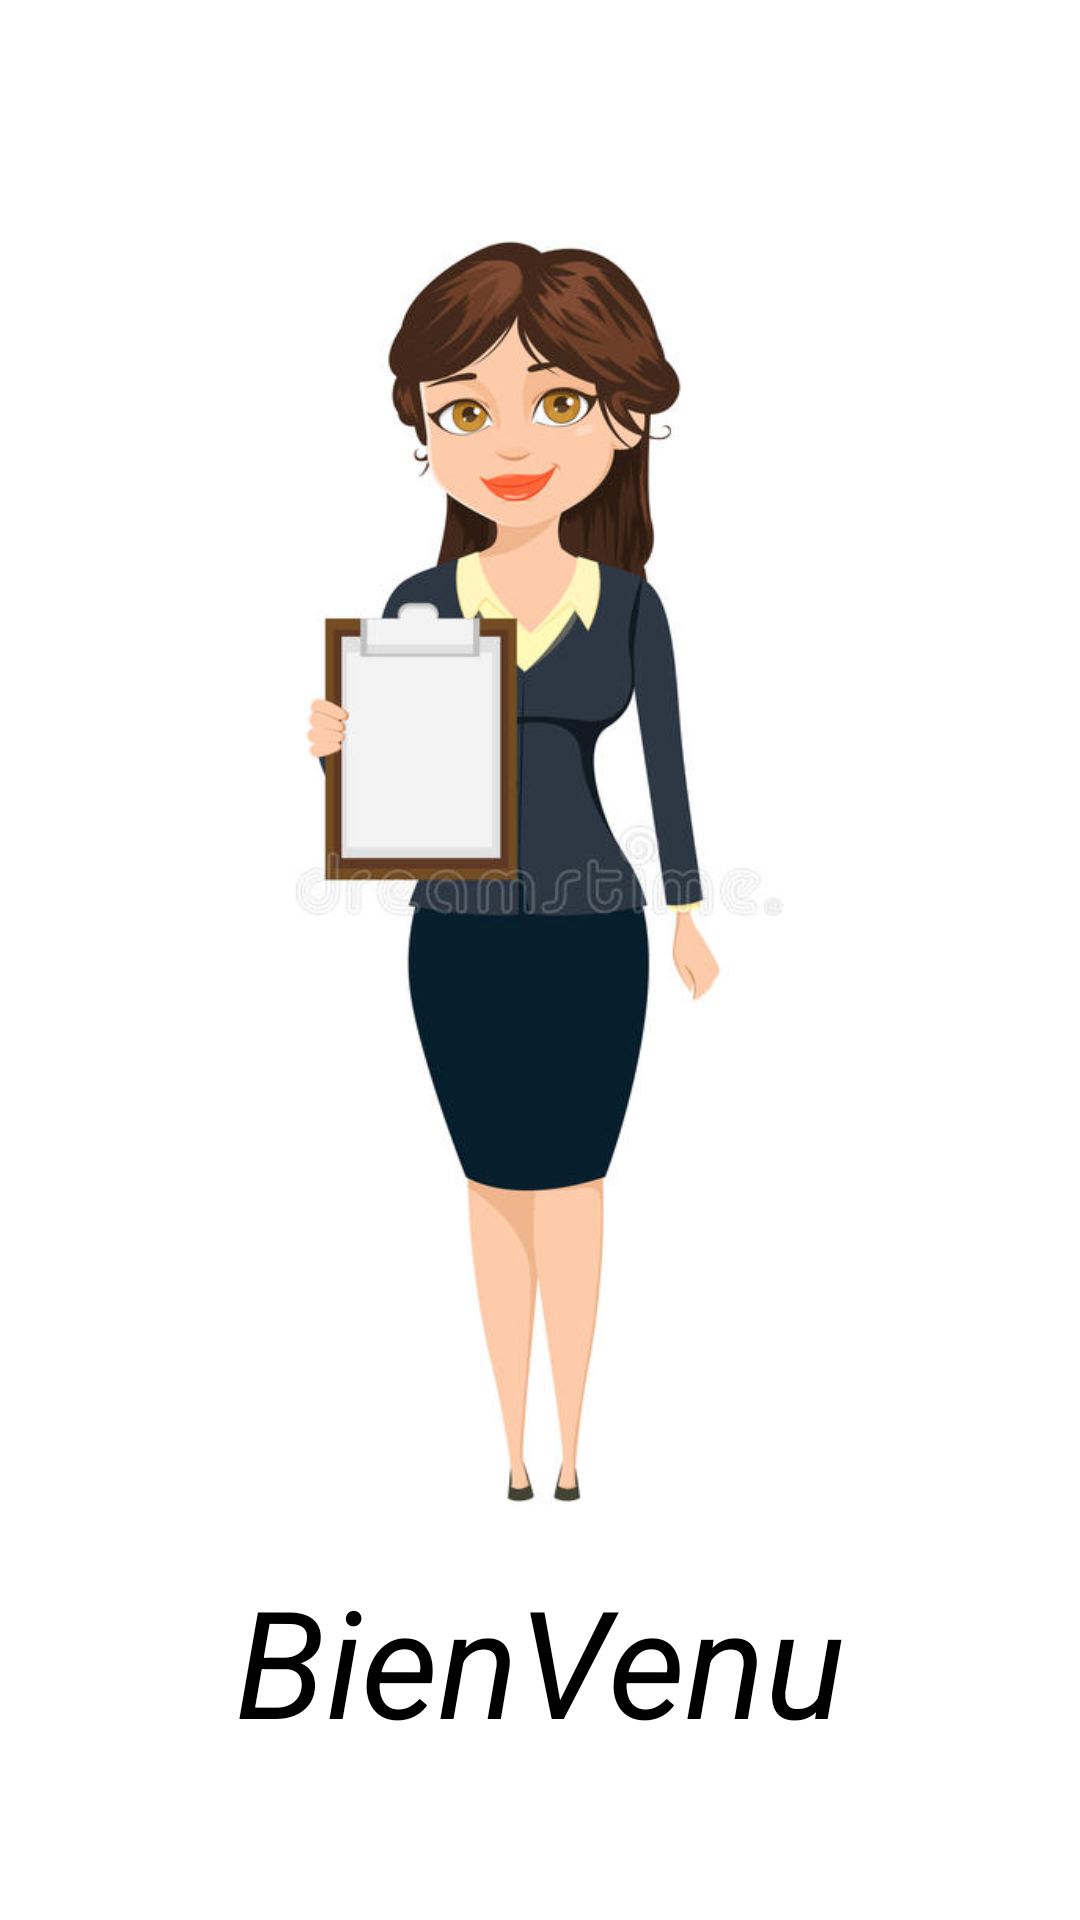

Reconstruct the res/layout file that produces this screen, plus the resources it refers to.
<!-- AndroidManifest.xml: application theme Theme.TP2Mobile -->
<!-- res/layout/activity_splash.xml -->
<?xml version="1.0" encoding="utf-8"?>
<RelativeLayout xmlns:android="http://schemas.android.com/apk/res/android"
    xmlns:app="http://schemas.android.com/apk/res-auto"
    xmlns:tools="http://schemas.android.com/tools"
    android:layout_width="match_parent"
    android:layout_height="match_parent"
    tools:context=".SplashActivity">

  <LinearLayout
      android:layout_width="match_parent"
      android:layout_height="match_parent"
      android:gravity="center"
      android:background="@color/white"
      >
      <LinearLayout
          android:layout_width="match_parent"
          android:layout_height="match_parent"
          android:orientation="vertical">
          <LinearLayout
              android:layout_width="300dp"
              android:layout_height="460dp"
              android:layout_gravity="center"
              android:layout_marginTop="60dp"
              android:orientation="vertical"
              android:background="@drawable/img">

          </LinearLayout>
          <LinearLayout
              android:layout_width="match_parent"
              android:layout_height="80dp"
              android:orientation="vertical"
              android:layout_gravity="center">
              <TextView
                  android:layout_width="wrap_content"
                  android:layout_height="wrap_content"
                  android:text="@string/bienvenu"
                  android:textSize="50dp"
                  android:textStyle="italic"
                  android:textColor="@color/black"
                  android:layout_gravity="center"
                  >

              </TextView>
          </LinearLayout>
      </LinearLayout>


  </LinearLayout>

</RelativeLayout>
<!-- resources referenced by this layout -->
<resources>
  <!-- drawable img: png bitmap (drawable, 153664 bytes) -->
  <string name="bienvenu">BienVenu</string>
  <style name="Theme.TP2Mobile" parent="Theme.MaterialComponents.DayNight.DarkActionBar">
          
          <item name="colorPrimary">#D35ED1</item>
          <item name="colorPrimaryVariant">#D578CC</item>
          <item name="colorOnPrimary">@color/white</item>
          
          <item name="colorSecondary">@color/teal_200</item>
          <item name="colorSecondaryVariant">@color/teal_700</item>
          <item name="colorOnSecondary">@color/black</item>
          
          <item name="android:statusBarColor">?attr/colorPrimaryVariant</item>
          
      </style>
  <!-- not gathered from this repository: default colours our renderer supplied (Android Studio template values) -->
  <color name="teal_200">#FF03DAC5</color>
  <color name="teal_700">#FF018786</color>
  <color name="black">#FF000000</color>
  <color name="white">#FFFFFFFF</color>
</resources>
